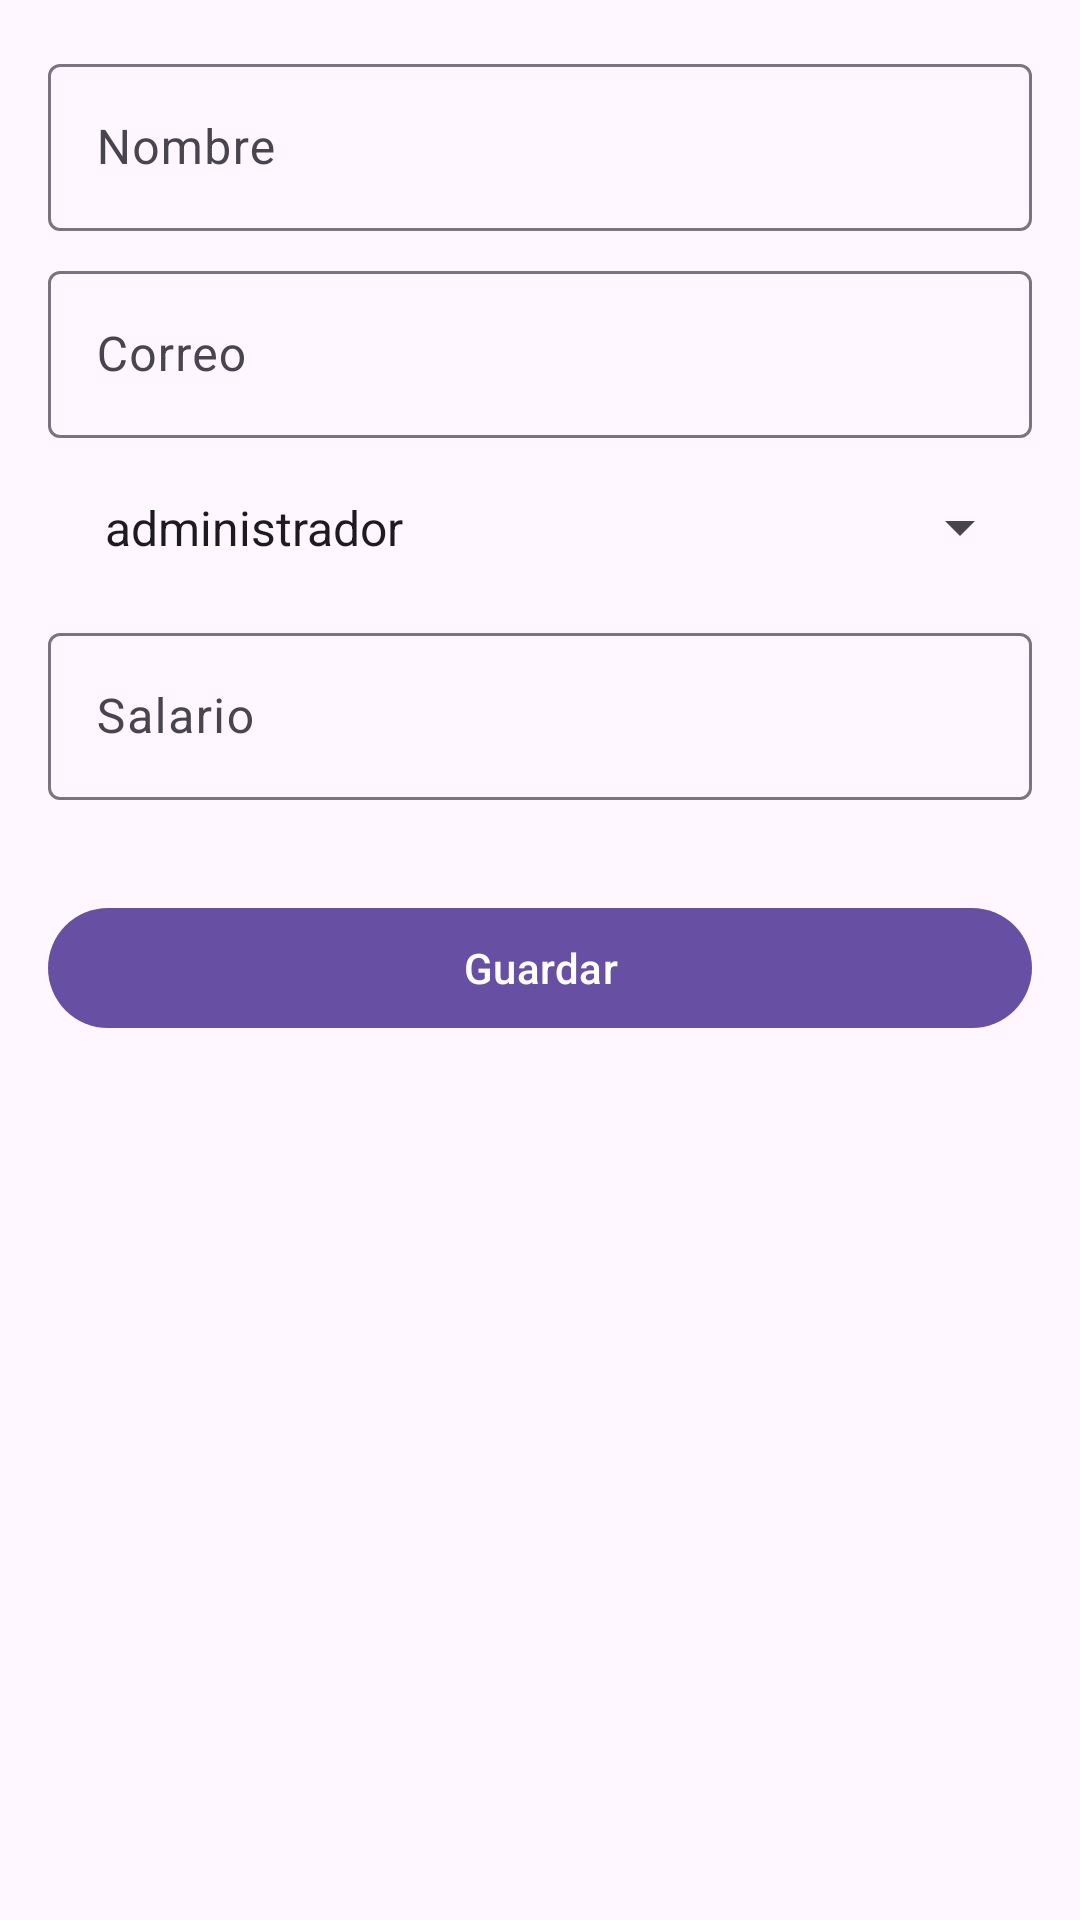

Android layout source for this screen:
<!-- AndroidManifest.xml: application theme Theme.Apprestauranteeee -->
<!-- res/layout/activity_registrar_datos_google.xml -->
<?xml version="1.0" encoding="utf-8"?>
<LinearLayout xmlns:android="http://schemas.android.com/apk/res/android"
    xmlns:app="http://schemas.android.com/apk/res-auto"
    xmlns:tools="http://schemas.android.com/tools"
    android:layout_width="match_parent"
    android:layout_height="match_parent"
    android:orientation="vertical"
    android:padding="16dp"
    android:weightSum="1"
    tools:context=".RegistrarDatosGoogle">

    
    <com.google.android.material.textfield.TextInputLayout
        android:id="@+id/tilNombre"
        android:layout_width="match_parent"
        android:layout_height="wrap_content"
        android:layout_marginBottom="8dp">

        <com.google.android.material.textfield.TextInputEditText
            android:id="@+id/edtNombre"
            android:layout_width="match_parent"
            android:layout_height="wrap_content"
            android:hint="Nombre"
            android:inputType="textPersonName" />
    </com.google.android.material.textfield.TextInputLayout>

    
    <com.google.android.material.textfield.TextInputLayout
        android:id="@+id/tilCorreo"
        android:layout_width="match_parent"
        android:layout_height="wrap_content"
        android:layout_marginBottom="8dp">

        <com.google.android.material.textfield.TextInputEditText
            android:id="@+id/edtCorreo"
            android:layout_width="match_parent"
            android:layout_height="wrap_content"
            android:clickable="false"
            android:focusable="false"
            android:hint="Correo"
            android:inputType="textEmailAddress" />
    </com.google.android.material.textfield.TextInputLayout>

    
    <com.google.android.material.textfield.TextInputLayout
        android:layout_width="match_parent"
        android:layout_height="wrap_content"
        android:layout_marginBottom="8dp"
        android:hint="Puesto"
        app:boxBackgroundMode="outline"
        app:boxCornerRadiusBottomEnd="32dp"
        app:boxCornerRadiusBottomStart="32dp"
        app:boxCornerRadiusTopEnd="32dp"
        app:boxCornerRadiusTopStart="32dp">

        <Spinner
            android:id="@+id/spinnerPuesto"
            android:layout_width="match_parent"
            android:layout_height="wrap_content"
            android:entries="@array/puestos_array"
            android:padding="11dp"
            android:spinnerMode="dropdown" />
    </com.google.android.material.textfield.TextInputLayout>

    
    <com.google.android.material.textfield.TextInputLayout
        android:id="@+id/tilSalario"
        android:layout_width="match_parent"
        android:layout_height="wrap_content"
        android:layout_marginBottom="16dp">

        <com.google.android.material.textfield.TextInputEditText
            android:id="@+id/edtSalario"
            android:layout_width="match_parent"
            android:layout_height="wrap_content"
            android:hint="Salario"
            android:inputType="numberDecimal" />
    </com.google.android.material.textfield.TextInputLayout>

    
    <com.google.android.material.button.MaterialButton
        android:id="@+id/btnGuardar"
        android:layout_width="match_parent"
        android:layout_height="wrap_content"
        android:layout_marginTop="16dp"
        android:text="Guardar"
        app:iconGravity="textStart"
        app:iconPadding="8dp" />

</LinearLayout>
<!-- resources referenced by this layout -->
<resources>
  <string-array name="puestos_array">
          <item>administrador</item>
          <item>mesero</item>
          <item>cocinero</item>
      </string-array>
  <style name="Theme.Apprestauranteeee" parent="Base.Theme.Apprestauranteeee" />
  <style name="Base.Theme.Apprestauranteeee" parent="Theme.Material3.DayNight.NoActionBar">
          
          
      </style>
</resources>
